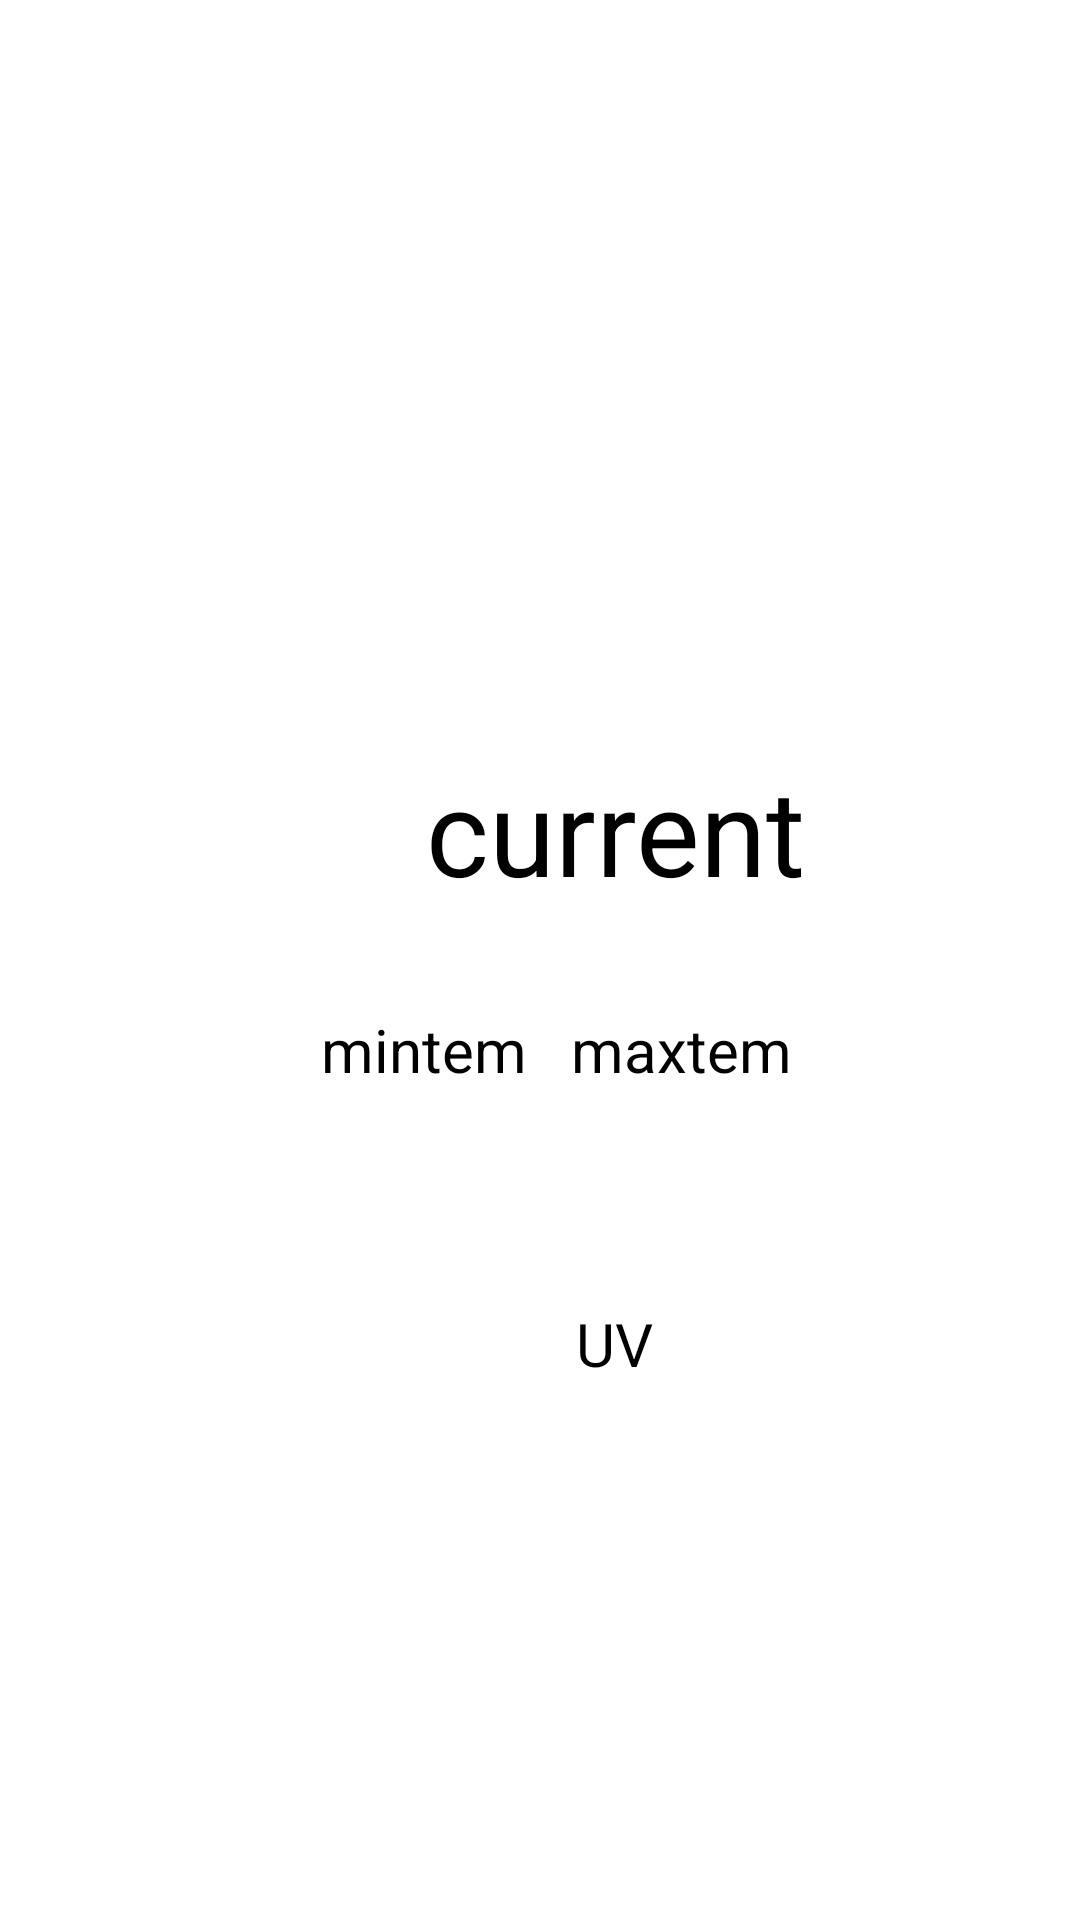

The Android layout XML behind this screen, and the referenced resources:
<!-- AndroidManifest.xml: application theme Theme.AndroidLabs -->
<!-- res/layout/activity_weather_forcast.xml -->
<?xml version="1.0" encoding="utf-8"?>
<androidx.constraintlayout.widget.ConstraintLayout xmlns:android="http://schemas.android.com/apk/res/android"
    xmlns:app="http://schemas.android.com/apk/res-auto"
    xmlns:tools="http://schemas.android.com/tools"
    android:layout_width="match_parent"
    android:layout_height="match_parent"
    tools:context=".WeatherForecast">


    <ImageView
        android:id="@+id/imageView2"
        android:layout_width="200dp"
        android:layout_height="200dp"
        android:layout_marginTop="32dp"
        android:layout_marginEnd="104dp"
        app:layout_constraintEnd_toEndOf="parent"
        app:layout_constraintTop_toTopOf="parent"
        app:srcCompat="@drawable/ic_launcher_background" />

    <TextView
        android:id="@+id/currentTem"
        android:layout_width="wrap_content"
        android:layout_height="wrap_content"
        android:layout_marginStart="142dp"
        android:layout_marginTop="18dp"
        android:text="current"
        android:textSize="40dp"
        app:layout_constraintStart_toStartOf="parent"
        app:layout_constraintTop_toBottomOf="@+id/imageView2" />

    <TextView
        android:id="@+id/minTem"
        android:layout_width="wrap_content"
        android:layout_height="wrap_content"
        android:layout_marginStart="107dp"
        android:layout_marginTop="33dp"
        android:text="mintem"
        android:textSize="20dp"
        app:layout_constraintStart_toStartOf="parent"
        app:layout_constraintTop_toBottomOf="@+id/currentTem" />

    <TextView
        android:id="@+id/maxTem"
        android:layout_width="wrap_content"
        android:layout_height="wrap_content"
        android:layout_marginTop="33dp"
        android:layout_marginEnd="96dp"
        android:text="maxtem"
        android:textSize="20dp"
        app:layout_constraintEnd_toEndOf="parent"
        app:layout_constraintTop_toBottomOf="@+id/currentTem" />

    <ProgressBar
        android:id="@+id/progressBar"
        style="?android:attr/progressBarStyleHorizontal"
        android:layout_width="96dp"
        android:layout_height="59dp"
        android:layout_marginStart="156dp"
        android:layout_marginTop="4dp"
        app:layout_constraintStart_toStartOf="parent"
        app:layout_constraintTop_toBottomOf="@+id/minTem" />

    <TextView
        android:id="@+id/UVrate"
        android:layout_width="wrap_content"
        android:layout_height="wrap_content"
        android:layout_marginStart="192dp"
        android:layout_marginTop="8dp"
        android:text="UV"
        android:textSize="20dp"
        app:layout_constraintStart_toStartOf="parent"
        app:layout_constraintTop_toBottomOf="@+id/progressBar" />

</androidx.constraintlayout.widget.ConstraintLayout>
<!-- resources referenced by this layout -->
<resources>

</resources>
